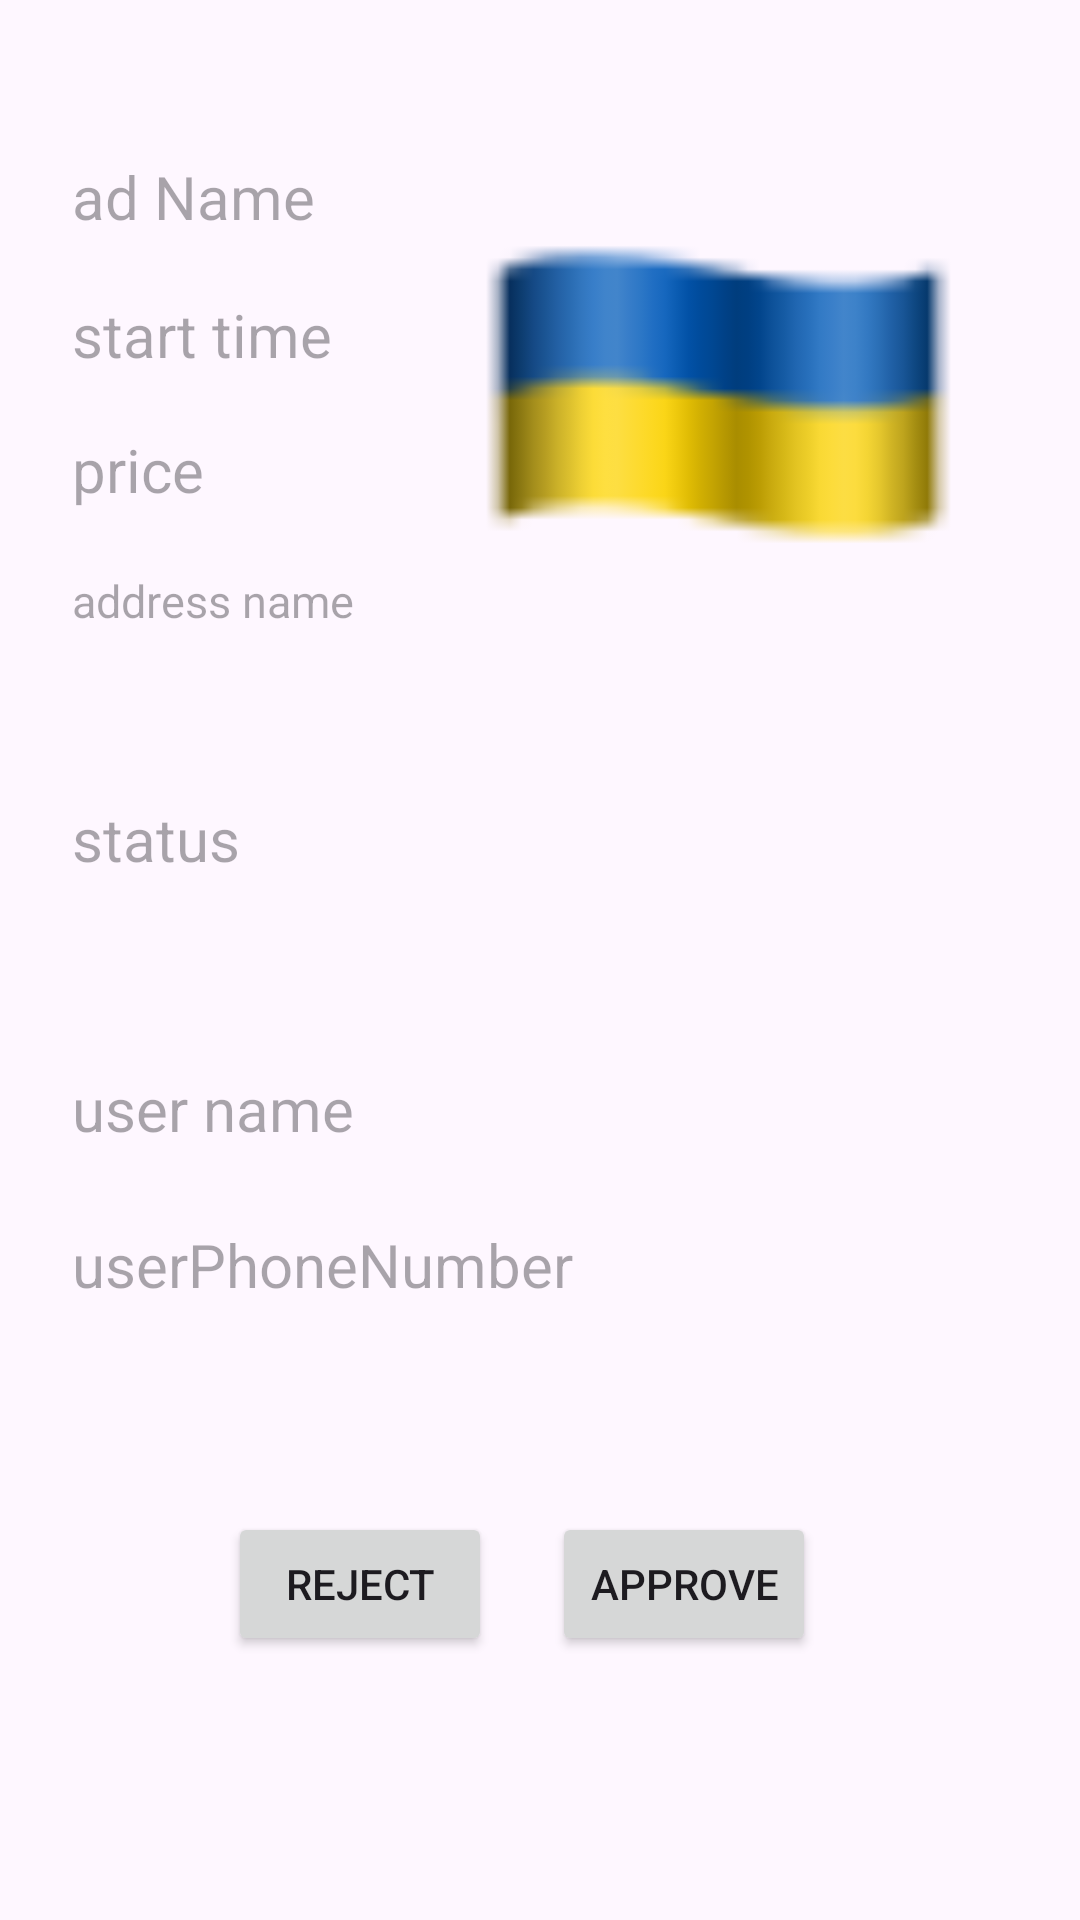

The Android layout XML behind this screen, and the referenced resources:
<!-- AndroidManifest.xml: application theme Theme.AdMobile -->
<!-- res/layout/fragment_ad_order.xml -->
<?xml version="1.0" encoding="utf-8"?>
<androidx.constraintlayout.widget.ConstraintLayout xmlns:android="http://schemas.android.com/apk/res/android"
    xmlns:app="http://schemas.android.com/apk/res-auto"
    xmlns:tools="http://schemas.android.com/tools"
    android:layout_width="match_parent"
    android:layout_height="match_parent"
    tools:context=".fragments.AdOrderFragment">

    <TextView
        android:id="@+id/startTimeText"
        android:layout_width="230dp"
        android:layout_height="29dp"
        android:layout_marginStart="24dp"
        android:layout_marginTop="20dp"
        android:hint="start time"
        android:textSize="20sp"
        app:layout_constraintStart_toStartOf="parent"
        app:layout_constraintTop_toBottomOf="@+id/adNameText" />

    <TextView
        android:id="@+id/priceText"
        android:layout_width="233dp"
        android:layout_height="27dp"
        android:layout_marginStart="24dp"
        android:layout_marginTop="16dp"
        android:hint="price"
        android:textSize="20sp"
        app:layout_constraintStart_toStartOf="parent"
        app:layout_constraintTop_toBottomOf="@+id/startTimeText" />

    <TextView
        android:id="@+id/addressNameText"
        android:layout_width="223dp"
        android:layout_height="52dp"
        android:layout_marginStart="24dp"
        android:layout_marginTop="20dp"
        android:hint="address name"
        android:textSize="15sp"
        app:layout_constraintStart_toStartOf="parent"
        app:layout_constraintTop_toBottomOf="@+id/priceText" />

    <TextView
        android:id="@+id/statusNameText"
        android:layout_width="222dp"
        android:layout_height="34dp"
        android:layout_marginStart="24dp"
        android:layout_marginTop="24dp"
        android:hint="status"
        android:textSize="20sp"
        app:layout_constraintStart_toStartOf="parent"
        app:layout_constraintTop_toBottomOf="@+id/addressNameText" />

    <TextView
        android:id="@+id/adNameText"
        android:layout_width="228dp"
        android:layout_height="26dp"
        android:layout_marginStart="24dp"
        android:layout_marginTop="52dp"
        android:hint="ad Name"
        android:textSize="20sp"
        app:layout_constraintStart_toStartOf="parent"
        app:layout_constraintTop_toTopOf="parent" />

    <TextView
        android:id="@+id/userNameText"
        android:layout_width="284dp"
        android:layout_height="28dp"
        android:layout_marginStart="24dp"
        android:layout_marginTop="56dp"
        android:hint="user name"
        android:textSize="20sp"
        app:layout_constraintStart_toStartOf="parent"
        app:layout_constraintTop_toBottomOf="@+id/statusNameText" />

    <TextView
        android:id="@+id/userPhoneNumberTextView"
        android:layout_width="284dp"
        android:layout_height="34dp"
        android:layout_marginStart="24dp"
        android:layout_marginTop="24dp"
        android:hint="userPhoneNumber"
        android:textSize="20sp"
        app:layout_constraintStart_toStartOf="parent"
        app:layout_constraintTop_toBottomOf="@+id/userNameText" />

    <Button
        android:id="@+id/rejectButton"
        android:layout_width="wrap_content"
        android:layout_height="wrap_content"
        android:layout_marginStart="76dp"
        android:layout_marginBottom="88dp"
        android:text="Reject"
        app:layout_constraintBottom_toBottomOf="parent"
        app:layout_constraintStart_toStartOf="parent" />

    <Button
        android:id="@+id/approveButton"
        android:layout_width="wrap_content"
        android:layout_height="wrap_content"
        android:layout_marginEnd="88dp"
        android:layout_marginBottom="88dp"
        android:text="Approve"
        app:layout_constraintBottom_toBottomOf="parent"
        app:layout_constraintEnd_toEndOf="parent" />

    <ImageView
        android:id="@+id/adImageView"
        android:layout_width="161dp"
        android:layout_height="159dp"
        android:layout_marginTop="52dp"
        android:layout_marginEnd="40dp"
        android:src="@drawable/ukraine_lang"
        app:layout_constraintEnd_toEndOf="parent"
        app:layout_constraintTop_toTopOf="parent" />
</androidx.constraintlayout.widget.ConstraintLayout>
<!-- resources referenced by this layout -->
<resources>
  <!-- drawable ukraine_lang: png bitmap (drawable, 993 bytes) -->
  <style name="Theme.AdMobile" parent="Base.Theme.AdMobile" />
  <style name="Base.Theme.AdMobile" parent="Theme.Material3.DayNight.NoActionBar">
          
          
      </style>
</resources>
